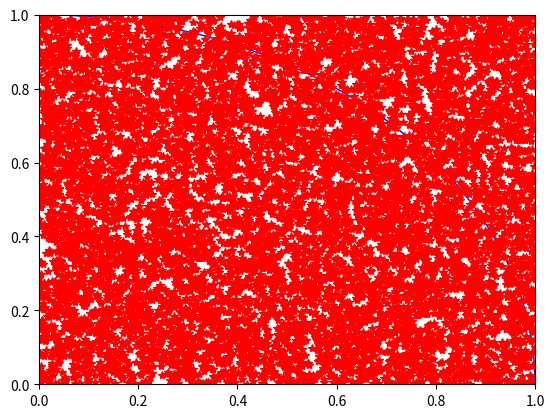

Reproduce this figure in Python.
# sumulacion de montecarlo para estimar PI
# descripcion: genera una serie de puntos aleatorios en un cuadrado unitario.
# aquellos puntos que caen dentro del cuarto de circunferencia unitaria son utiles para estimar el valors de PI
# https://www.youtube.com/watch?v=VJTFfIqO4TU
# http://mathfaculty.fullerton.edu/mathews/n2003/montecarlopimod.html
# Autor: Luis Torres, César Astudillo
# Licencia: GPL
# Fecha de Creacion: 1 junio de 2019
# Fecha Ultima acutalizacion: 5 de Julio 2019
# Version  1.0.2

#last updates
# nombres significativos
#comentarios
#encabezado
# validado en mac, windows, ubuntu.


# como instalar pylab
# para mac os es necesartio instalar matplotlib
# https://www.techwalla.com/articles/how-to-install-pylab-on-python
from pylab import *   #para elementos graficos
import random
import math

#paramtetro del sistema
numeroTotalDeIteraciones=10000

circle = plt.Circle((0, 0), 1, color='b', fill=False)  #dibujo de circulo
ax = plt.gca()  # iniciailiza graficos
ax.add_artist(circle) # TODO: averiguar exactamente que hace esta linea
plt.axis([0, 1, 0, 1]) #limites en el grafico

#iteraciones=int(input())


puntosDentroDelCirculo=0 # contador de punto que caen dentro del circulo
for i in range (numeroTotalDeIteraciones):
    puntox=random.random() #se generan los puntos entre 0 y 1
    puntoy=random.random() #se generan los puntos entre 0 y 1
    distanciaDelPuntoAlOrigen=math.sqrt(puntox ** 2 + puntoy ** 2)
    if distanciaDelPuntoAlOrigen <=1: # verficiar si esta dentro de la circunferencia
        puntosDentroDelCirculo= puntosDentroDelCirculo + 1

    plot(puntox, puntoy, 'r*')

aproximacion_pi=4*(puntosDentroDelCirculo / numeroTotalDeIteraciones)
print(aproximacion_pi)
show()